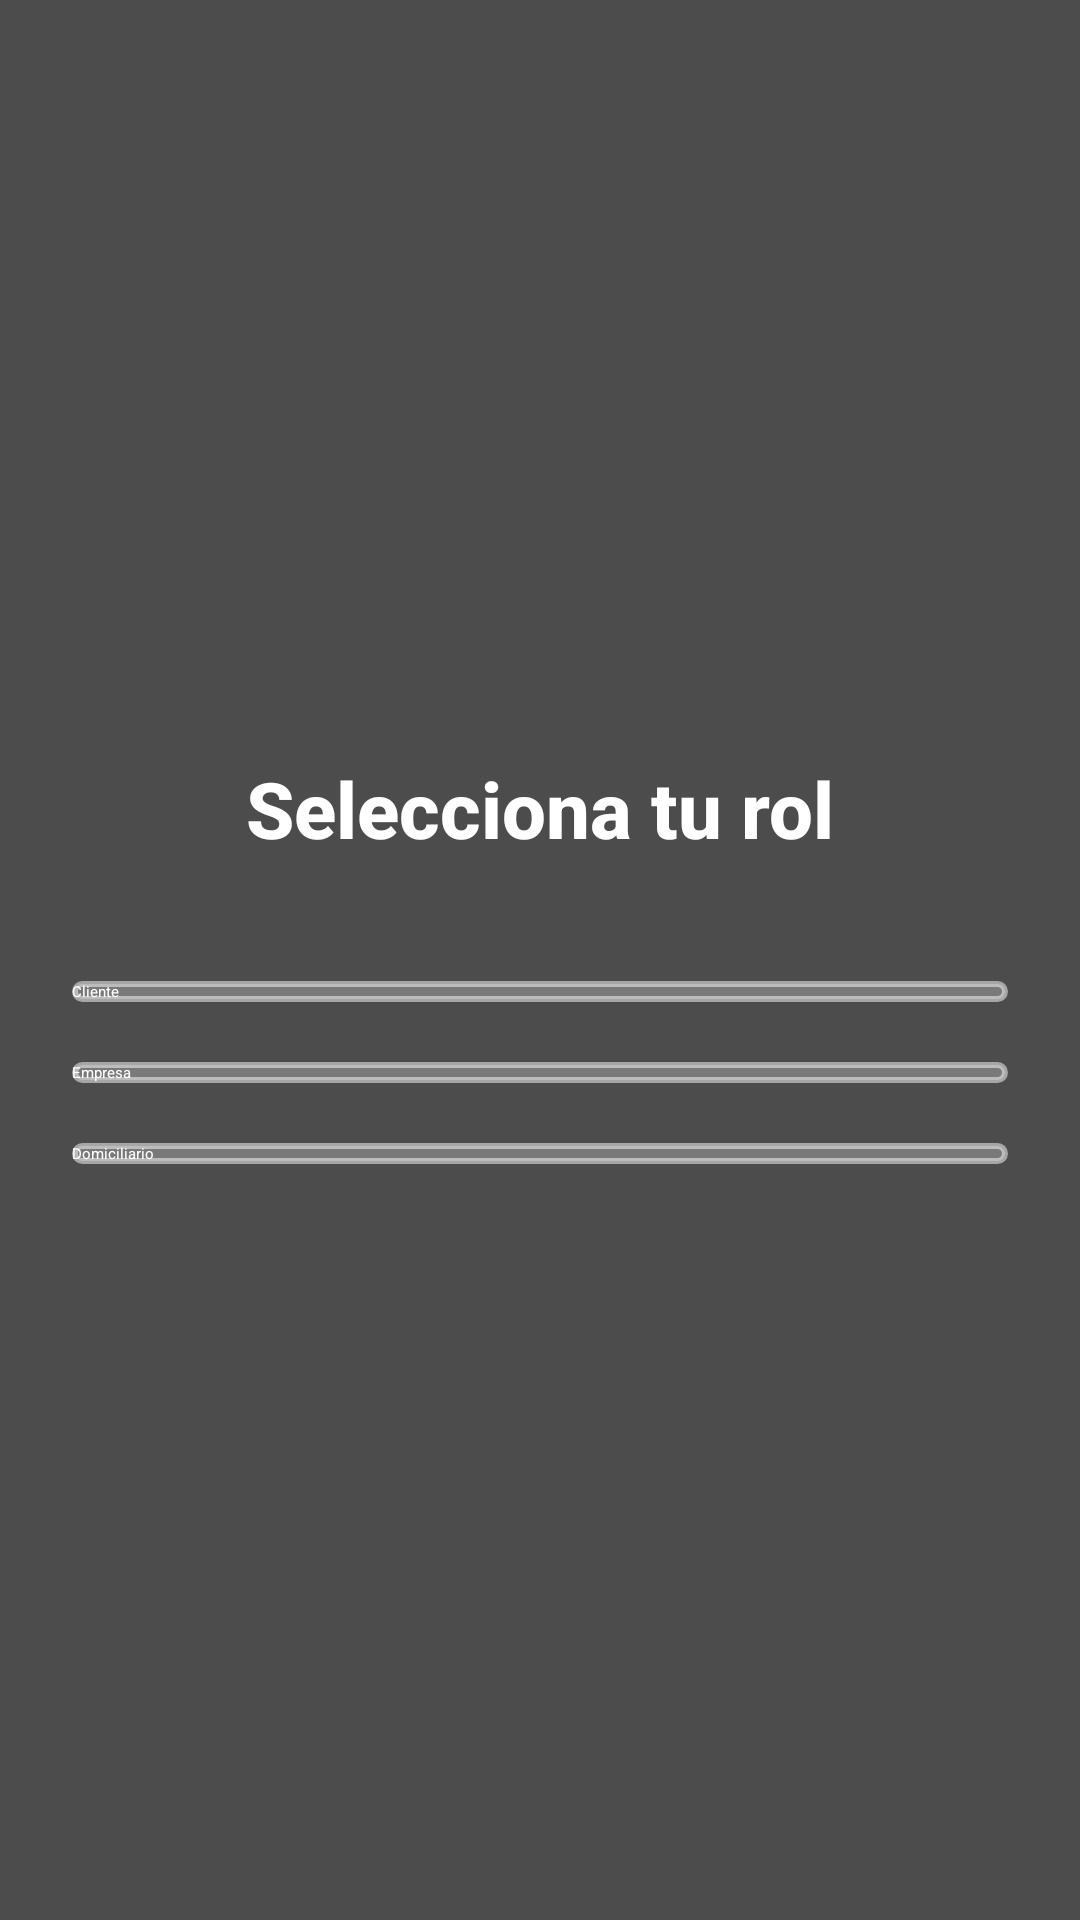

Reconstruct the res/layout file that produces this screen, plus the resources it refers to.
<!-- AndroidManifest.xml: application theme Theme.MyApplication -->
<!-- res/layout/activity_select_role.xml -->
<RelativeLayout xmlns:android="http://schemas.android.com/apk/res/android"
    android:id="@+id/select_role_layout"
    android:layout_width="match_parent"
    android:layout_height="match_parent">

    
    <VideoView
        android:id="@+id/bgVideo"
        android:layout_width="match_parent"
        android:layout_height="match_parent"
        android:layout_alignParentTop="true"
        android:layout_alignParentBottom="true" />

    
    <View
        android:layout_width="match_parent"
        android:layout_height="match_parent"
        android:background="#66000000" />

    
    <LinearLayout
        android:orientation="vertical"
        android:gravity="center"
        android:layout_width="match_parent"
        android:layout_height="match_parent"
        android:padding="24dp">

        <TextView
            android:id="@+id/tvSelectRole"
            android:layout_width="wrap_content"
            android:layout_height="wrap_content"
            android:text="Selecciona tu rol"
            android:textSize="26sp"
            android:textStyle="bold"
            android:textColor="@android:color/white"
            android:fontFamily="sans-serif-medium"
            android:layout_marginBottom="40dp" />

        <Button
            android:id="@+id/btnCliente"
            android:layout_width="match_parent"
            android:layout_height="wrap_content"
            android:text="Cliente"
            android:background="@drawable/btn_glass_selector"
            android:textColor="@android:color/white"
            android:layout_marginBottom="20dp" />

        <Button
            android:id="@+id/btnEmpresa"
            android:layout_width="match_parent"
            android:layout_height="wrap_content"
            android:text="Empresa"
            android:background="@drawable/btn_glass_selector"
            android:textColor="@android:color/white"
            android:layout_marginBottom="20dp" />

        <Button
            android:id="@+id/btnDomiciliario"
            android:layout_width="match_parent"
            android:layout_height="wrap_content"
            android:text="Domiciliario"
            android:background="@drawable/btn_glass_selector"
            android:textColor="@android:color/white" />
    </LinearLayout>
</RelativeLayout>
<!-- resources referenced by this layout -->
<resources>
  <!-- drawable btn_glass_selector (drawable) -->
  <?xml version="1.0" encoding="utf-8"?>
  <selector xmlns:android="http://schemas.android.com/apk/res/android">
  
      
      <item android:state_pressed="true">
          <shape android:shape="rectangle">
              <solid android:color="#80FFFFFF"/> 
              <corners android:radius="25dp"/>
              <stroke android:width="2dp" android:color="#60FFFFFF"/>
          </shape>
      </item>
  
      
      <item>
          <shape android:shape="rectangle">
              <solid android:color="#40FFFFFF"/> 
              <corners android:radius="25dp"/>
              <stroke android:width="2dp" android:color="#80FFFFFF"/>
          </shape>
      </item>
  </selector>
</resources>
